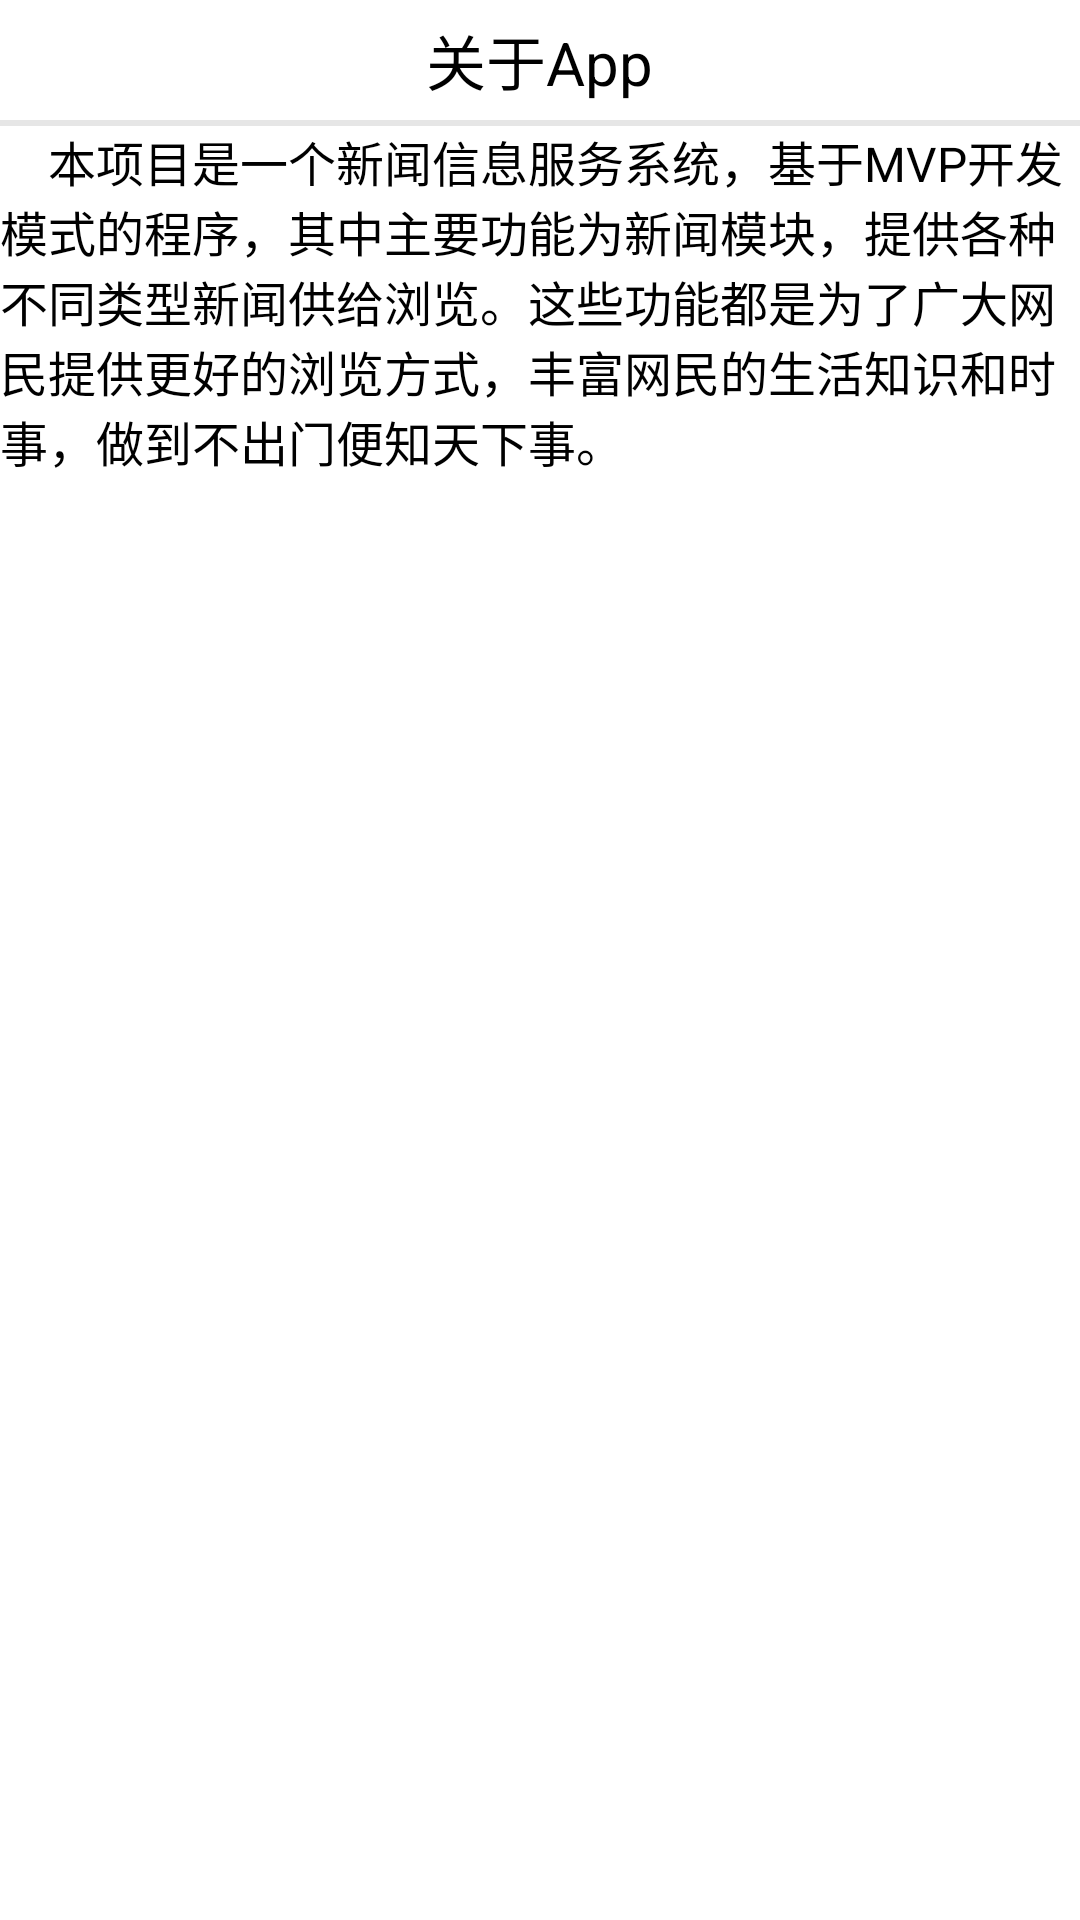

Layout XML and referenced resources for this Android screen:
<!-- AndroidManifest.xml: application theme AppTheme -->
<!-- res/layout/activity_about.xml -->
<?xml version="1.0" encoding="utf-8"?>
<LinearLayout xmlns:android="http://schemas.android.com/apk/res/android"
    android:layout_width="match_parent"
    android:layout_height="match_parent"
    android:background="@drawable/background"
    android:orientation="vertical">

    <RelativeLayout
        android:layout_width="match_parent"
        android:layout_height="40dp"
        android:background="@android:color/white"
        android:orientation="vertical">

        <RelativeLayout
            android:id="@+id/about_back"
            android:layout_width="40dp"
            android:layout_height="40dp"
            android:layout_marginLeft="10dp">

            <ImageView
                android:layout_width="18dp"
                android:layout_height="18dp"
                android:layout_centerInParent="true"
                android:src="@drawable/back" />
        </RelativeLayout>

        <TextView
            android:layout_width="wrap_content"
            android:layout_height="wrap_content"
            android:layout_centerInParent="true"


            android:gravity="center"
            android:text="关于App"
            android:textColor="@android:color/black"
            android:textSize="20sp" />
    </RelativeLayout>

    <ScrollView
        android:layout_width="match_parent"
        android:layout_height="match_parent"
        android:layout_marginTop="2dp"
        android:background="@android:color/white">

        <TextView
            android:layout_width="match_parent"
            android:layout_height="match_parent"
            android:text="@string/about"
            android:textColor="@android:color/black"
            android:textSize="16sp" />
    </ScrollView>
</LinearLayout>
<!-- resources referenced by this layout -->
<resources>
  <!-- drawable background (drawable) -->
  <?xml version="1.0" encoding="utf-8"?>
  <shape xmlns:android="http://schemas.android.com/apk/res/android">
      <solid android:color="@color/backgrount"></solid>
  </shape>
  <string name="about">     本项目是一个新闻信息服务系统，基于MVP开发模式的程序，其中主要功能为新闻模块，提供各种不同类型新闻供给浏览。这些功能都是为了广大网民提供更好的浏览方式，丰富网民的生活知识和时事，做到不出门便知天下事。
      </string>
  <style name="AppTheme" parent="Theme.AppCompat.Light.NoActionBar">
          
          <item name="colorPrimary">@color/colorPrimary</item>
          <item name="colorPrimaryDark">@color/colorPrimaryDark</item>
          <item name="colorAccent">@color/colorAccent</item>
      </style>
  <color name="backgrount">#e6e6e6</color>
  <color name="colorPrimary">#3F51B5</color>
  <color name="colorPrimaryDark">#303F9F</color>
  <color name="colorAccent">#FF4081</color>
</resources>
